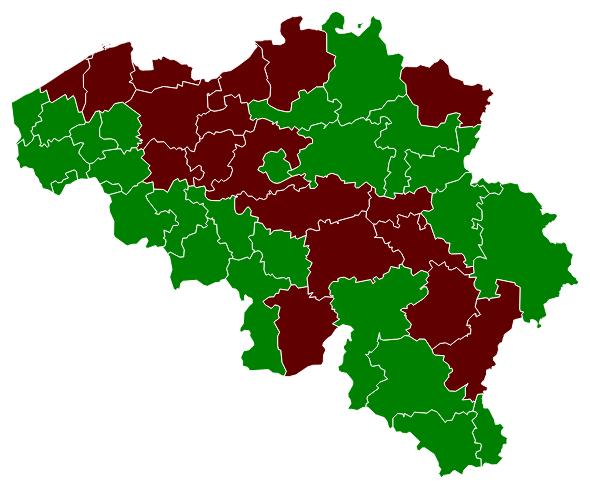
D3 v3 page, settled after 360 driven frames (6 s of simulated time); the page loaded 1 data file(s).



// Computing averages
function sumAvg(x) {
  var sum = 0
  for (var i = 0; i < x.length; i++) {
    sum += x[i]
  }
  var avg = sum / x.length
  return [sum, avg]
}

//Map dimensions (in pixels)
var width = 600,
    height = 491;

//Map projection
var projection = d3.geo.conicEqualArea()
    .scale(13350.751105228142)
    .center([4.665916438969519,50.640148972830985]) //projection center
    .parallels([49.49945,51.50382199999999]) //parallels for conic projection
    .rotate([355.33408356103047]) //rotation for conic projection
    .translate([1013.5934263776184,191.90471815722012]) //translate to center the map in view

//Generate paths based on projection
var path = d3.geo.path()
    .projection(projection);

//Create an SVG
var svg = d3.select("body").append("svg")
    .attr("width", width)
    .attr("height", height);

//Group for the map features
var features = svg.append("g")
    .attr("class","features");

//Create a tooltip, hidden at the start
var tooltip = d3.select("body").append("div").attr("class","tooltip");

//Keeps track of currently zoomed feature
var centered;

var wallonnie = ['Hainaut', 'Liege', 'Luxembourg', 'Walloon Brabant', 'Namur']

//function getColor(d) {
//  if (wallonnie.indexOf(d.properties.NAME_1) != -1)  {
//    return "#dcd";
//  }else if (d.properties.NAME_1 == 'Brussels') {
//    return "darkgreen";
//  }else {
//    return "steelblue";
//  }
//}

function getColor(d) {
  nat_avg = 3.718618;
  if ((d.properties.y2013/d.properties.p2013)*1000 < nat_avg) {
    return "green"
  }else if ((d.properties.y2013/d.properties.p2013)*1000 > nat_avg) {
    return "#600000"
  }else {
    return "steelblue"
  }
}

d3.json("data.json",function(error,geodata) {
  if (error) return console.log(error); //unknown error, check the console

//  console.log(topojson.feature(geodata, geodata.objects.collection).features);
//  var nat_avg = 10
  //Create a path for each map feature in the data
  features.selectAll("path")
    .data(topojson.feature(geodata,geodata.objects.collection).features) //generate features from TopoJSON
    .enter()
    .append("path")
    .attr("d",path)
    .style("fill", getColor)
    .on("mouseover", function(d) { showTooltip(d); d3.select(this).attr("r",10).style("fill", "steelblue"); })
    .on("mousemove", moveTooltip)
    .on("mouseout", function(d) { hideTooltip(); d3.select(this).attr("r",10).style("fill", getColor); })
 //   .on("click",clicked);

});

// Zoom to feature on click
function clicked(d,i) {

  //Add any other onClick events here

  var x, y, k;

  if (d && centered !== d) {
    // Compute the new map center and scale to zoom to
    var centroid = path.centroid(d);
    var b = path.bounds(d);
    x = centroid[0];
    y = centroid[1];
    k = .8 / Math.max((b[1][0] - b[0][0]) / width, (b[1][1] - b[0][1]) / height);
    centered = d
  } else {
    x = width / 2;
    y = height / 2;
    k = 1;
    centered = null;
  }

  // Highlight the new feature
  features.selectAll("path")
      .classed("highlighted",function(d) {
          return d === centered;
      })
      .style("stroke-width", 1 / k + "px"); // Keep the border width constant

  //Zoom and re-center the map
  //Uncomment .transition() and .duration() to make zoom gradual
  features
      //.transition()
      //.duration(500)
      .attr("transform","translate(" + width / 2 + "," + height / 2 + ")scale(" + k + ")translate(" + -x + "," + -y + ")");
}


//Position of the tooltip relative to the cursor
var tooltipOffset = {x: 5, y: -25};

//Create a tooltip, hidden at the start
function showTooltip(d) {
  
  moveTooltip();

  tooltip.style("display","block")
    .html(d.id + "<br>" + "Accidents: " + d.properties.y2013 + 
        "<br> Acc. par 1000 hab.: " + Math.round(100*1000*d.properties.y2013/d.properties.p2013)/100);
}

//Move the tooltip to track the mouse
function moveTooltip() {
  tooltip.style("top",(d3.event.pageY+tooltipOffset.y)+"px")
      .style("left",(d3.event.pageX+tooltipOffset.x)+"px");
}

//Create a tooltip, hidden at the start
function hideTooltip() {
  tooltip.style("display","none");
}


### data: data.json
{
 "type": "Topology",
 "objects": {
  "collection": {
   "type": "GeometryCollection",
   "geometries": [
    "{... 4 keys}",
    "{... 4 keys}",
    "{... 4 keys}",
    "{... 4 keys}",
    "{... 4 keys}",
    "{... 4 keys}",
    "{... 4 keys}",
    "{... 4 keys}",
    "... 35 more items"
   ]
  }
 },
 "arcs": [
  [
   [
    5462,
    9604
   ],
   [
    100,
    -33
   ],
   [
    38,
    -53
   ],
   [
    2,
    -386
   ],
   [
    161,
    -95
   ],
   [
    -29,
    -105
   ],
   [
    20,
    -105
   ],
   [
    -112,
    -147
   ],
   "... 4 more items"
  ],
  [
   [
    5547,
    8381
   ],
   [
    -132,
    -4
   ],
   [
    -159,
    -143
   ],
   [
    -43,
    80
   ],
   [
    -89,
    -15
   ],
   [
    -24,
    -33
   ],
   [
    22,
    -123
   ],
   [
    -140,
    -94
   ],
   "... 7 more items"
  ],
  [
   [
    4551,
    8121
   ],
   [
    40,
    55
   ],
   [
    12,
    192
   ],
   [
    -13,
    63
   ],
   [
    -63,
    109
   ],
   [
    22,
    18
   ],
   [
    -55,
    214
   ],
   [
    17,
    50
   ],
   "... 4 more items"
  ],
  [
   [
    4309,
    9341
   ],
   [
    10,
    21
   ],
   [
    34,
    3
   ],
   [
    30,
    -1
   ],
   [
    12,
    0
   ],
   [
    63,
    2
   ],
   [
    6,
    0
   ],
   [
    3,
    9
   ],
   "... 63 more items"
  ],
  [
   [
    5793,
    7686
   ],
   [
    -85,
    -79
   ],
   [
    -58,
    15
   ],
   [
    -101,
    -138
   ],
   [
    30,
    80
   ],
   [
    -70,
    46
   ],
   [
    -189,
    -62
   ],
   [
    -34,
    -102
   ],
   "... 3 more items"
  ],
  [
   [
    5116,
    7453
   ],
   [
    -88,
    81
   ],
   [
    -47,
    -86
   ],
   [
    -58,
    72
   ],
   [
    -158,
    -47
   ],
   [
    -12,
    74
   ],
   [
    -49,
    18
   ],
   [
    25,
    76
   ],
   "... 6 more items"
  ],
  [
   [
    4369,
    7675
   ],
   [
    -22,
    32
   ],
   [
    -51,
    -51
   ],
   [
    -59,
    31
   ],
   [
    23,
    81
   ],
   [
    -33,
    32
   ],
   [
    -28,
    196
   ]
  ],
  [
   [
    4199,
    7996
   ],
   [
    97,
    103
   ],
   [
    87,
    -35
   ],
   [
    168,
    57
   ]
  ],
  "... 126 more items"
 ],
 "transform": {
  "scale": [
   0.0003851,
   0.0002005
  ],
  "translate": [
   2.558,
   49.5
  ]
 }
}